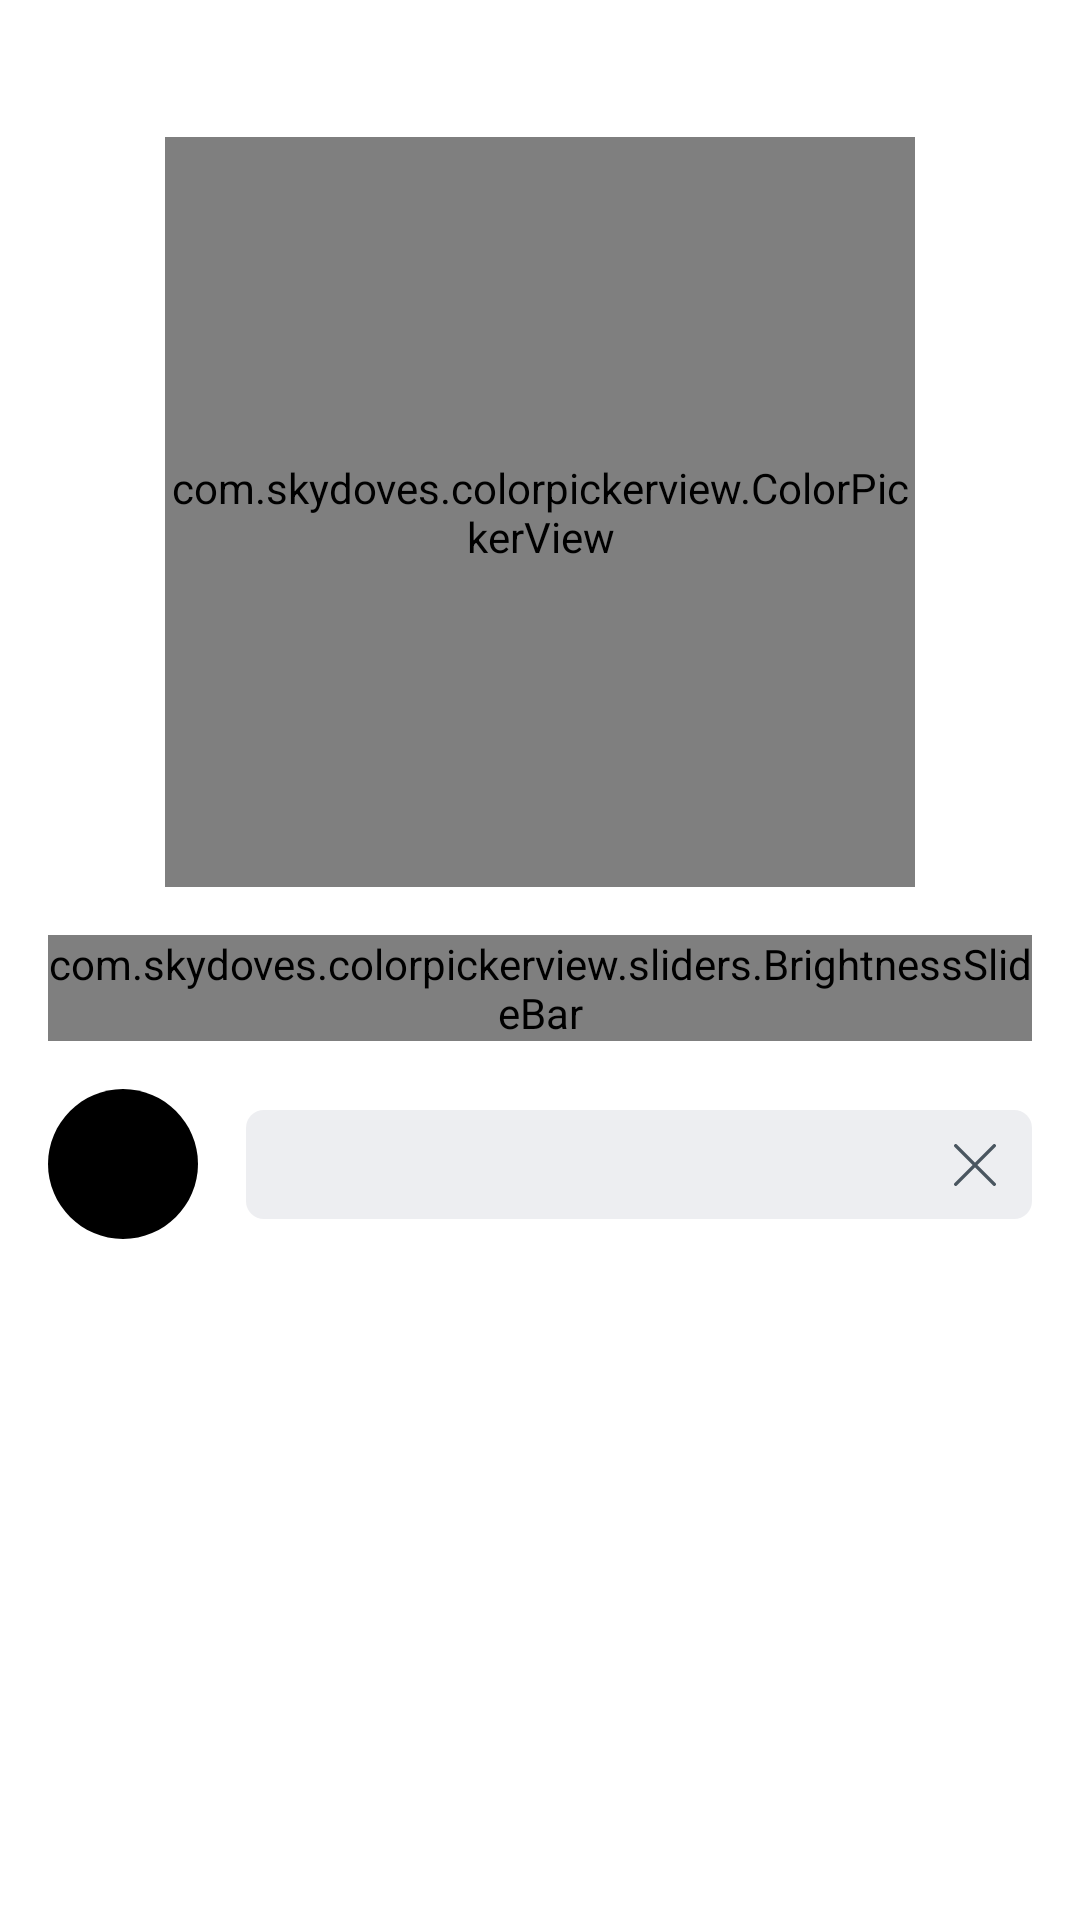

Reconstruct the res/layout file that produces this screen, plus the resources it refers to.
<!-- AndroidManifest.xml: application theme Theme.StarMap -->
<!-- res/layout/picker_color_layout.xml -->
<?xml version="1.0" encoding="utf-8"?>
<ScrollView
    xmlns:android="http://schemas.android.com/apk/res/android"
    xmlns:app="http://schemas.android.com/apk/res-auto"
    xmlns:tools="http://schemas.android.com/tools"
    android:id="@+id/scroll_view"
    android:layout_width="match_parent"
    android:layout_height="match_parent">

    <androidx.constraintlayout.widget.ConstraintLayout
        android:id="@+id/linear_layout"
        android:padding="16dp"
        android:layout_width="match_parent"
        android:layout_height="wrap_content"
        android:gravity="center_vertical">

        <TextView
            android:id="@+id/title"
            style="@style/title_dialog"
            android:layout_width="wrap_content"
            android:layout_height="wrap_content"
            app:layout_constraintTop_toTopOf="parent"
            app:layout_constraintStart_toStartOf="parent"/>

        <com.skydoves.colorpickerview.ColorPickerView
            android:id="@+id/colorPickerView"
            android:layout_width="250dp"
            android:layout_height="250dp"
            android:layout_marginTop="8dp"
            app:selector="@drawable/ic_selector"
            app:selector_size="6dp"
            app:layout_constraintTop_toBottomOf="@+id/title"
            app:layout_constraintEnd_toEndOf="parent"
            app:layout_constraintStart_toStartOf="parent" />

        <com.skydoves.colorpickerview.sliders.BrightnessSlideBar
            android:id="@+id/brightnessSlide"
            android:layout_width="match_parent"
            android:layout_height="wrap_content"
            android:layout_marginTop="16dp"
            app:selector_BrightnessSlider="@drawable/ic_selector"
            app:borderColor_BrightnessSlider="@android:color/transparent"
            app:layout_constraintTop_toBottomOf="@+id/colorPickerView"
            app:layout_constraintStart_toStartOf="parent"
            app:layout_constraintEnd_toEndOf="parent"/>

        <ImageView
            android:id="@+id/color_preview"
            android:src="@drawable/ic_circle"
            android:layout_width="50dp"
            android:layout_height="50dp"
            android:layout_marginTop="16dp"
            app:layout_constraintTop_toBottomOf="@id/brightnessSlide"
            app:layout_constraintStart_toStartOf="parent"
            android:contentDescription="@string/app_name" />

        <EditText
            android:id="@+id/input_color"
            android:layout_width="0dp"
            android:layout_height="wrap_content"
            android:layout_marginStart="16dp"
            style="@style/text_controller"
            app:layout_constraintStart_toEndOf="@id/color_preview"
            app:layout_constraintEnd_toEndOf="parent"
            app:layout_constraintTop_toTopOf="@id/color_preview"
            app:layout_constraintBottom_toBottomOf="@id/color_preview"
            android:autofillHints="picker"
            tools:ignore="LabelFor" />

        <ImageView
            android:id="@+id/clear_text"
            app:layout_constraintTop_toTopOf="@+id/input_color"
            app:layout_constraintBottom_toBottomOf="@+id/input_color"
            app:layout_constraintEnd_toEndOf="@+id/input_color"
            android:src="@drawable/ic_clear"
            android:padding="8dp"
            android:paddingEnd="12dp"
            android:layout_width="34dp"
            android:layout_height="30dp"
            tools:ignore="RtlSymmetry"
            android:contentDescription="@string/image" />

        <TextView
            android:id="@+id/desc_text"
            android:layout_marginTop="4dp"
            android:textColor="@color/red_flat"
            style="@style/desc_dialog"
            app:layout_constraintStart_toStartOf="@+id/input_color"
            app:layout_constraintTop_toBottomOf="@+id/input_color"
            android:layout_width="0dp"
            android:layout_height="wrap_content" />

    </androidx.constraintlayout.widget.ConstraintLayout>

</ScrollView>
<!-- resources referenced by this layout -->
<resources>
  <color name="red_flat">#e74c3c</color>
  <!-- drawable ic_circle (drawable) -->
  <vector
      android:height="100dp"
      android:viewportHeight="512"
      android:viewportWidth="512"
      android:width="100dp"
      xmlns:android="http://schemas.android.com/apk/res/android">
      <path android:fillColor="#FF000000" android:pathData="M256,0C115.39,0 0,115.39 0,256s115.39,256 256,256s256,-115.39 256,-256S396.61,0 256,0z"/>
  </vector>
  <!-- drawable ic_clear (drawable) -->
  <vector android:height="100dp" android:viewportHeight="512.001"
      android:viewportWidth="512.001" android:width="100dp" xmlns:android="http://schemas.android.com/apk/res/android">
      <path android:fillColor="#4a5660" android:pathData="M284.286,256.002L506.143,34.144c7.811,-7.811 7.811,-20.475 0,-28.285c-7.811,-7.81 -20.475,-7.811 -28.285,0L256,227.717L34.143,5.859c-7.811,-7.811 -20.475,-7.811 -28.285,0c-7.81,7.811 -7.811,20.475 0,28.285l221.857,221.857L5.858,477.859c-7.811,7.811 -7.811,20.475 0,28.285c3.905,3.905 9.024,5.857 14.143,5.857c5.119,0 10.237,-1.952 14.143,-5.857L256,284.287l221.857,221.857c3.905,3.905 9.024,5.857 14.143,5.857s10.237,-1.952 14.143,-5.857c7.811,-7.811 7.811,-20.475 0,-28.285L284.286,256.002z"/>
  </vector>
  <!-- drawable ic_selector (drawable) -->
  <vector android:height="20dp" android:viewportHeight="512"
      android:viewportWidth="512" android:width="20dp" xmlns:android="http://schemas.android.com/apk/res/android">
      <path android:fillColor="#ffffff" android:pathData="M256,0C115.39,0 0,115.39 0,256s115.39,256 256,256s256,-115.39 256,-256S396.61,0 256,0z"/>
  </vector>
  <string name="app_name">Mappy Stars</string>
  <string name="image">Изображение</string>
  <style name="desc_dialog">
          <item name="android:textSize">14sp</item>
          <item name="android:textColor">@color/dark_gray</item>
          <item name="android:fontFamily">@font/nunito</item>
      </style>
  <style name="text_controller" parent="@style/Widget.AppCompat.EditText">
          <item name="android:padding">8dp</item>
          <item name="android:background">@drawable/rounded_border_edittext</item>
          <item name="android:textSize">15sp</item>
          <item name="android:fontFamily">@font/nunito_semibold</item>
          <item name="android:textColor">@color/dark</item>
          <item name="android:gravity">top</item>
      </style>
  <style name="title_dialog">
          <item name="android:textSize">16sp</item>
          <item name="android:textColor">@color/dark_shadow</item>
          <item name="android:fontFamily">@font/nunito_semibold</item>
      </style>
  <color name="dark_gray">#94999E</color>
  <!-- drawable rounded_border_edittext (drawable) -->
  <?xml version="1.0" encoding="utf-8"?>
  <selector
      xmlns:android="http://schemas.android.com/apk/res/android">
      <item>
          <shape android:shape="rectangle">
              <solid android:color="@color/dark_white"/>
              <corners android:radius="6dp" />
          </shape>
      </item>
  </selector>
  <color name="dark">#4a5660</color>
  <color name="dark_shadow">#606B75</color>
  <color name="white">#FFFFFFFF</color>
  <style name="DatePickerStyle" parent="@android:style/Widget.Material.DatePicker" tools:targetApi="lollipop">
          <item name="android:datePickerMode">spinner</item>
      </style>
  <style name="TimePickerStyle" parent="@android:style/Widget.Material.TimePicker" tools:targetApi="lollipop">
          <item name="android:timePickerMode">spinner</item>
      </style>
  <color name="dark_white">#EDEEF1</color>
</resources>
